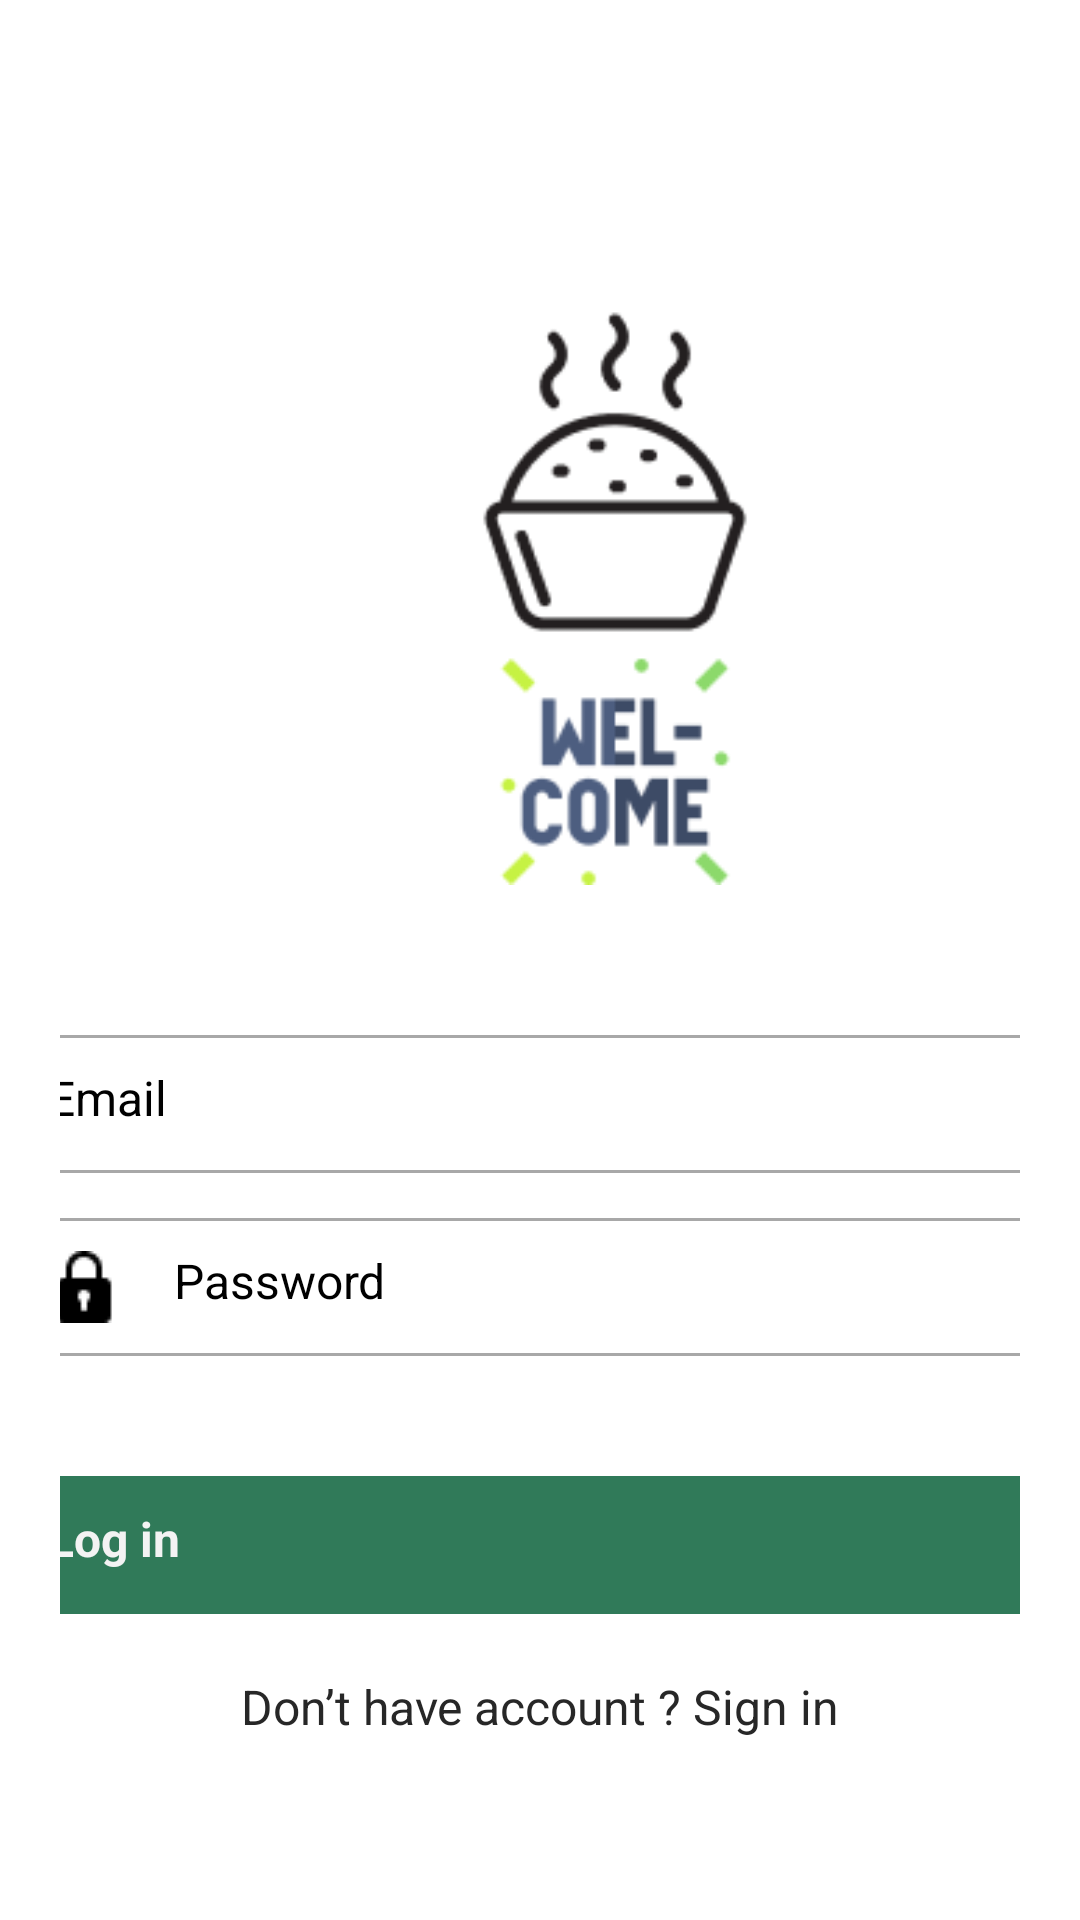

Write the Android layout XML for this screen, with the resource values it uses.
<!-- AndroidManifest.xml: application theme Theme.Finalproject -->
<!-- res/layout/activity_login.xml -->
<?xml version="1.0" encoding="utf-8"?>
<LinearLayout xmlns:android="http://schemas.android.com/apk/res/android"
    xmlns:app="http://schemas.android.com/apk/res-auto"
    xmlns:tools="http://schemas.android.com/tools"
    android:id="@+id/main"
    android:orientation="vertical"
    android:layout_width="match_parent"
    android:layout_height="match_parent"
    tools:context=".login">

    <LinearLayout
        android:layout_width="match_parent"
        android:layout_height="wrap_content"
        android:orientation="vertical">

        <LinearLayout
            android:layout_width="match_parent"
            android:layout_height="wrap_content"
            android:orientation="vertical"
            android:layout_marginTop="20dp"
            android:padding="20dp">

            <ImageView
                android:layout_width="wrap_content"
                android:layout_height="200dp"
                android:layout_marginTop="55dp"
                android:layout_marginBottom="10dp"
                android:layout_marginLeft="118dp"
                android:src="@drawable/welcome"/>

            <EditText
                android:id="@+id/login_email"
                android:layout_width="364dp"
                android:layout_height="46dp"
                android:layout_gravity="center"
                android:drawableLeft="@drawable/email"
                android:layout_marginTop="40dp"
                android:paddingHorizontal="18dp"
                android:paddingVertical="10dp"
                android:hint="Email"
                android:textSize="16sp"
                android:drawablePadding="18dp"
                android:background="@drawable/inputstroke" />

            <EditText
                android:id="@+id/login_password"
                android:layout_width="364dp"
                android:layout_height="46dp"
                android:layout_gravity="center"
                android:drawableLeft="@drawable/password"
                android:layout_marginTop="15dp"
                android:paddingHorizontal="18dp"
                android:paddingVertical="10dp"
                android:hint="Password"
                android:textSize="16sp"
                android:drawablePadding="18dp"
                android:background="@drawable/inputstroke" />

            <Button
                android:id="@+id/login_button"
                android:layout_width="364dp"
                android:layout_height="46dp"
                android:layout_gravity="center"
                android:layout_marginTop="40dp"
                android:paddingHorizontal="18dp"
                android:paddingVertical="10dp"
                android:drawablePadding="18dp"
                android:text="Log in"
                android:textColor="@color/text"
                android:textSize="16sp"
                android:textStyle="bold"
                android:background="@drawable/btn_button" />

            <TextView
                android:id="@+id/register_btn"
                android:layout_width="364dp"
                android:layout_height="wrap_content"
                android:layout_gravity="center"
                android:layout_marginTop="20dp"
                android:text="Don’t have account ? Sign in"
                android:textColor="@color/font"
                android:textAlignment="center"
                android:textSize="16sp"
                 />
            
        </LinearLayout>
        
    </LinearLayout>

</LinearLayout>
<!-- resources referenced by this layout -->
<resources>
  <color name="font">#272727</color>
  <color name="text">#F3F3F3</color>
  <!-- drawable btn_button (drawable) -->
  <?xml version="1.0" encoding="utf-8"?>
  <shape xmlns:android="http://schemas.android.com/apk/res/android"
      android:shape="rectangle">
  
      <solid
          android:color="@color/button"
          />
  
      <corners
          android:radius="25dp"/>
  </shape>
  <!-- drawable inputstroke (drawable) -->
  <?xml version="1.0" encoding="utf-8"?>
  <shape xmlns:android="http://schemas.android.com/apk/res/android"
      android:shape="rectangle">
  
      <stroke
          android:color="@color/stroke"
          android:width="1dp"
          />
  
  
  
  
  
      <corners
          android:radius="25dp"/>
  </shape>
  <!-- drawable password: png bitmap (drawable, 342 bytes) -->
  <!-- drawable welcome: png bitmap (drawable, 6946 bytes) -->
  <color name="button">#307A59</color>
  <color name="stroke">#A8A8A8</color>
</resources>
